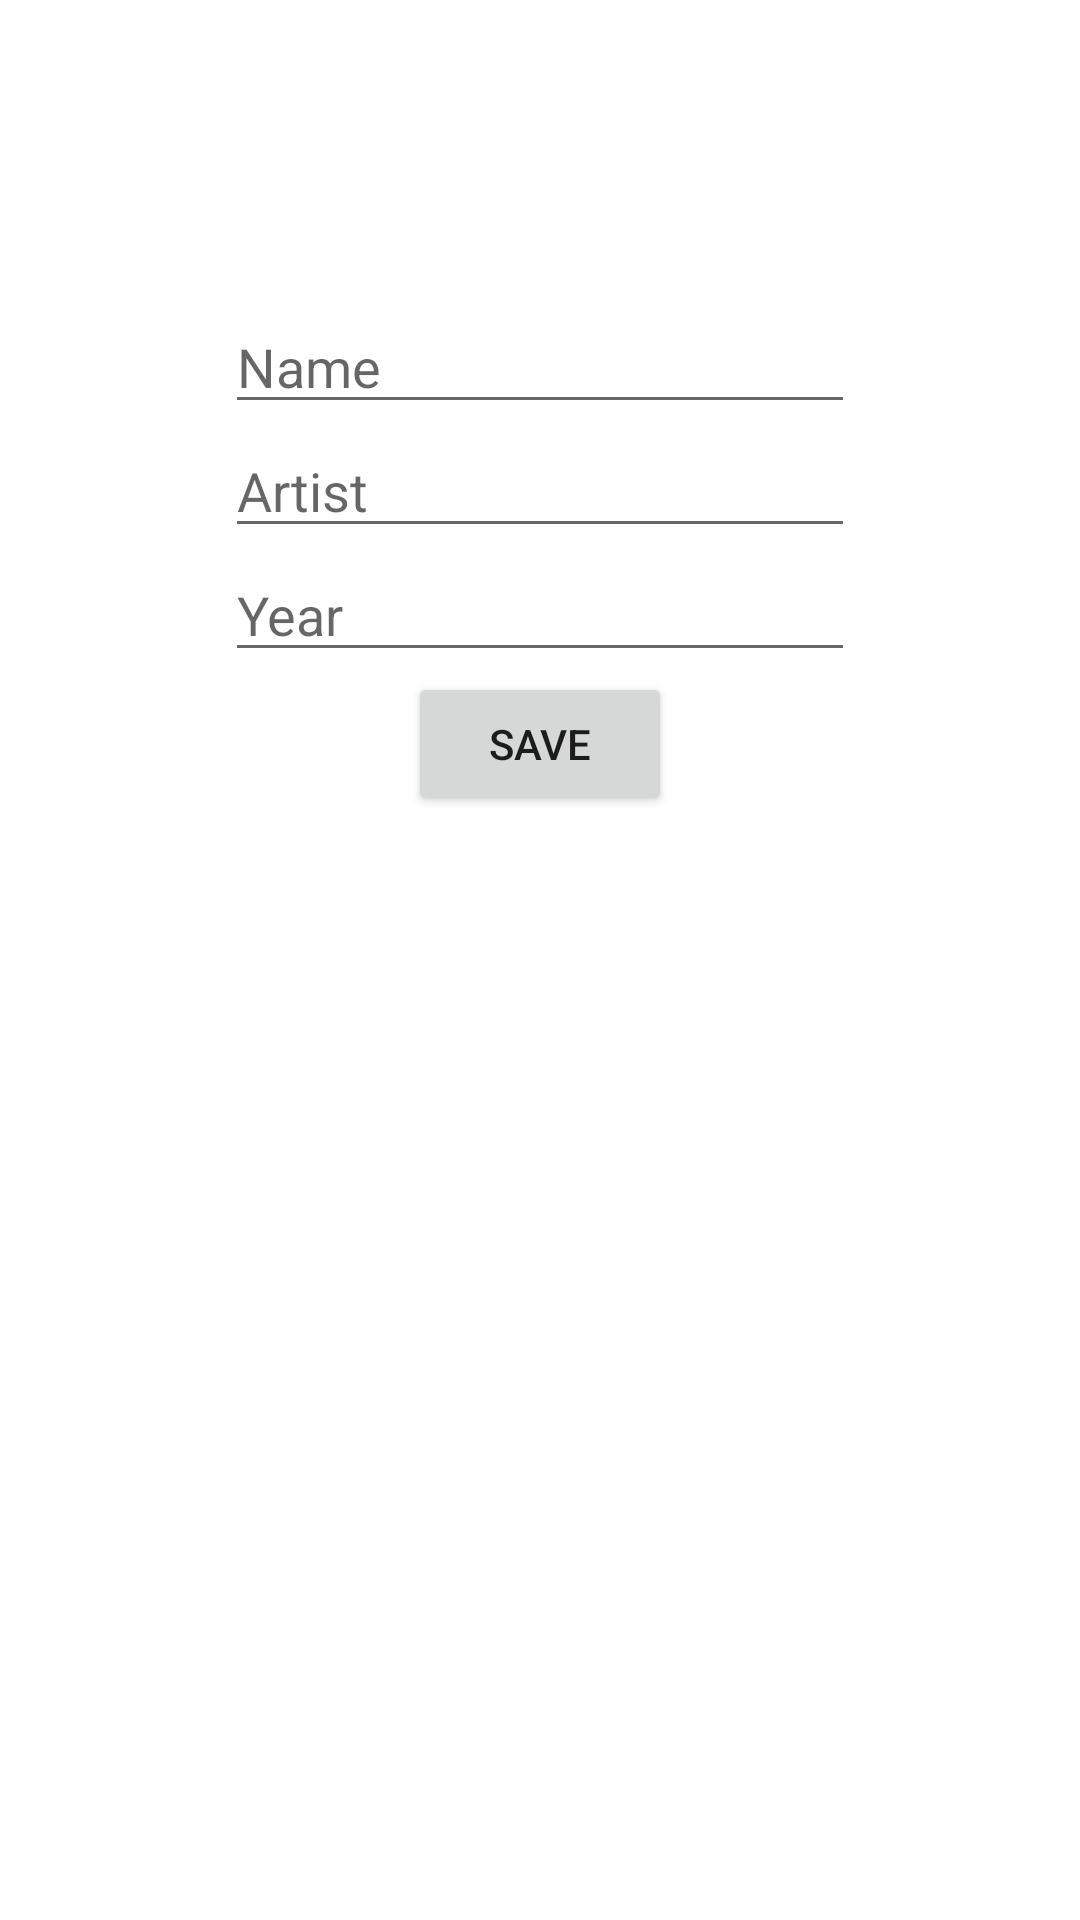

Android layout source for this screen:
<!-- AndroidManifest.xml: application theme Theme.ArtbookAppTestingGuide -->
<!-- res/layout/fragment_art_detail.xml -->
<?xml version="1.0" encoding="utf-8"?>
<LinearLayout xmlns:android="http://schemas.android.com/apk/res/android"
    xmlns:app="http://schemas.android.com/apk/res-auto"
    xmlns:tools="http://schemas.android.com/tools"
    android:layout_width="match_parent"
    android:layout_height="match_parent"
    android:layout_gravity="center_horizontal"
    android:orientation="vertical">

    <ImageView
        android:id="@+id/ivArtistProfile"
        android:layout_width="100dp"
        android:layout_height="100dp"
        app:layout_constraintBottom_toTopOf="@+id/etName"
        app:layout_constraintEnd_toEndOf="parent"
        app:layout_constraintStart_toStartOf="parent"
        app:layout_constraintTop_toTopOf="parent"
        android:layout_gravity="center_horizontal"
        tools:srcCompat="@tools:sample/avatars" />

    <EditText
        android:id="@+id/etName"
        android:layout_width="wrap_content"
        android:layout_height="wrap_content"
        android:ems="10"
        android:hint="Name"
        android:inputType="textPersonName"
        app:layout_constraintBottom_toTopOf="@+id/etArtist"
        app:layout_constraintEnd_toEndOf="parent"
        android:layout_gravity="center_horizontal"
        app:layout_constraintStart_toStartOf="parent" />

    <EditText
        android:id="@+id/etArtist"
        android:layout_width="wrap_content"
        android:layout_height="wrap_content"
        android:ems="10"
        android:hint="Artist"
        android:inputType="textPersonName"
        android:layout_gravity="center_horizontal"
        app:layout_constraintEnd_toEndOf="@+id/etName"
        app:layout_constraintStart_toStartOf="@+id/etName"
        tools:layout_editor_absoluteY="430dp" />

    <EditText
        android:id="@+id/etYear"
        android:layout_width="wrap_content"
        android:layout_height="wrap_content"
        android:ems="10"
        android:hint="Year"
        android:inputType="textPersonName"
        android:layout_gravity="center_horizontal"
        app:layout_constraintBottom_toTopOf="@+id/btnSave"
        app:layout_constraintEnd_toEndOf="@+id/etArtist"
        app:layout_constraintStart_toStartOf="@+id/etArtist"
        app:layout_constraintTop_toBottomOf="@+id/etArtist" />

    <Button
        android:id="@+id/btnSave"
        android:layout_width="wrap_content"
        android:layout_height="wrap_content"
        android:text="Save"
        android:layout_gravity="center_horizontal"
        app:layout_constraintBottom_toBottomOf="parent"
        app:layout_constraintEnd_toEndOf="parent"
        app:layout_constraintStart_toStartOf="parent" />

</LinearLayout>
<!-- resources referenced by this layout -->
<resources>
  <style name="Theme.ArtbookAppTestingGuide" parent="Theme.MaterialComponents.DayNight.DarkActionBar">
          
          <item name="colorPrimary">@color/purple_500</item>
          <item name="colorPrimaryVariant">@color/purple_700</item>
          <item name="colorOnPrimary">@color/white</item>
          
          <item name="colorSecondary">@color/teal_200</item>
          <item name="colorSecondaryVariant">@color/teal_700</item>
          <item name="colorOnSecondary">@color/black</item>
          
          <item name="android:statusBarColor">?attr/colorPrimaryVariant</item>
          
      </style>
  <!-- not gathered from this repository: default colours our renderer supplied (Android Studio template values) -->
  <color name="purple_500">#FF6200EE</color>
  <color name="purple_700">#FF3700B3</color>
  <color name="teal_200">#FF03DAC5</color>
  <color name="teal_700">#FF018786</color>
  <color name="black">#FF000000</color>
  <color name="white">#FFFFFFFF</color>
</resources>
